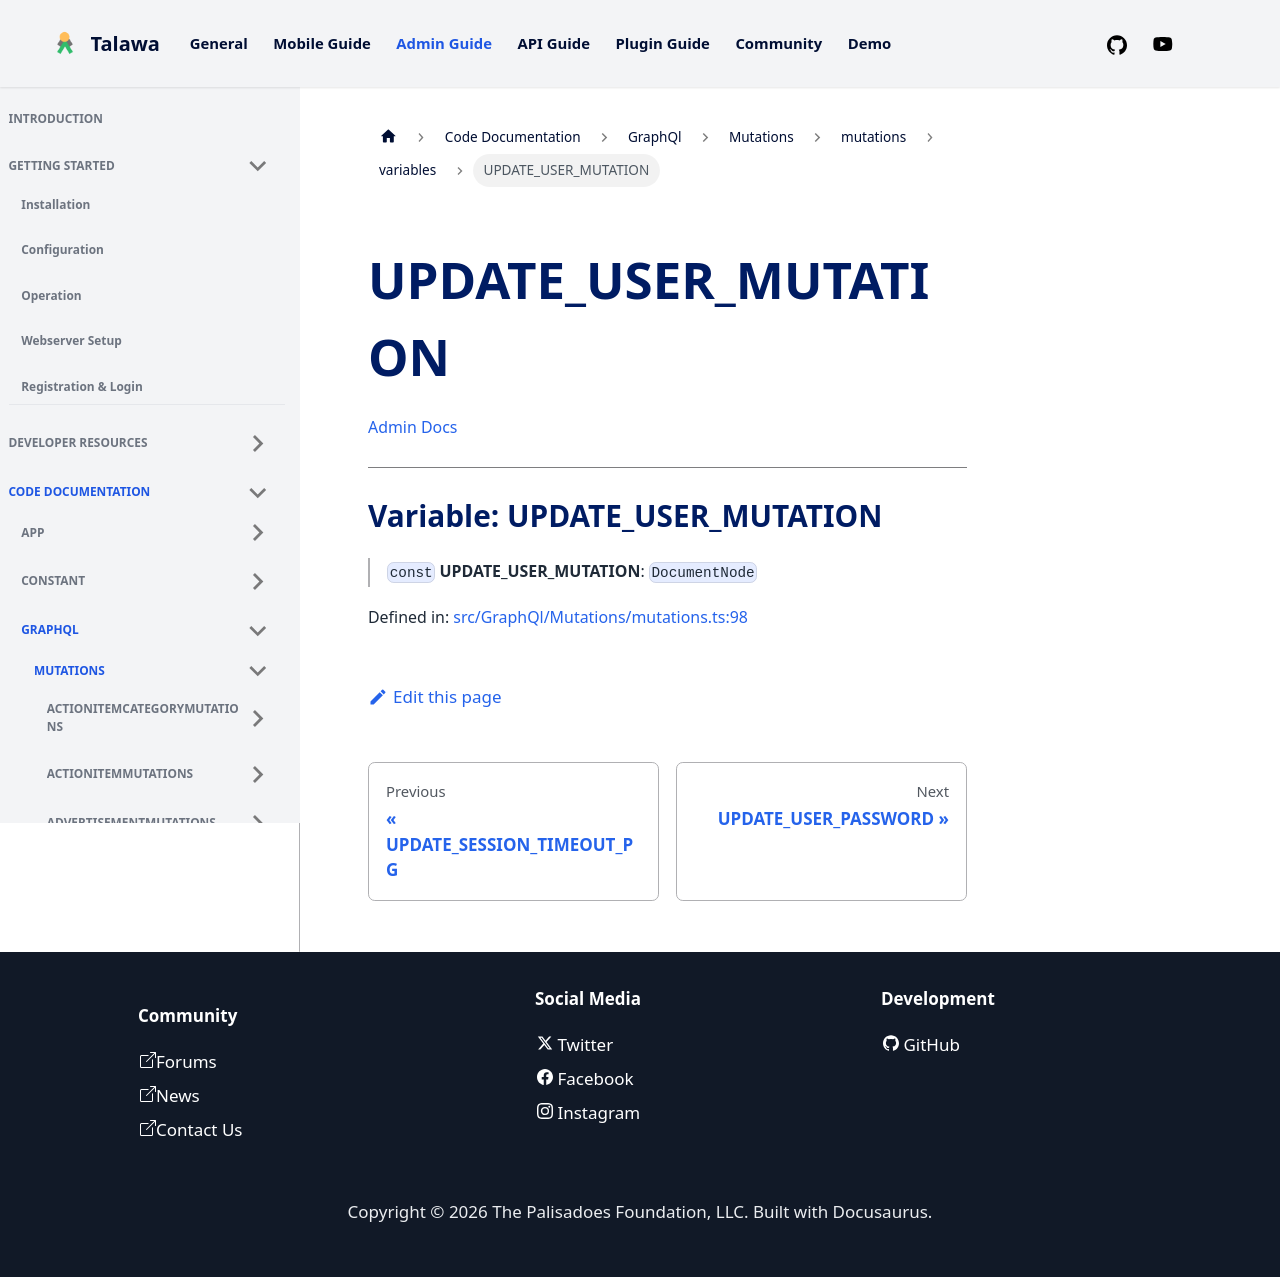

repository: PalisadoesFoundation/talawa-admin · page: docs/auto-docs/GraphQl/Mutations/mutations/variables/UPDATE_USER_MUTATION/index.html · generator: docusaurus

[Admin Docs](/)

***

# Variable: UPDATE\_USER\_MUTATION

> `const` **UPDATE\_USER\_MUTATION**: `DocumentNode`

Defined in: [src/GraphQl/Mutations/mutations.ts:98](https://github.com/PalisadoesFoundation/talawa-admin/blob/main/src/GraphQl/Mutations/mutations.ts#L98)
